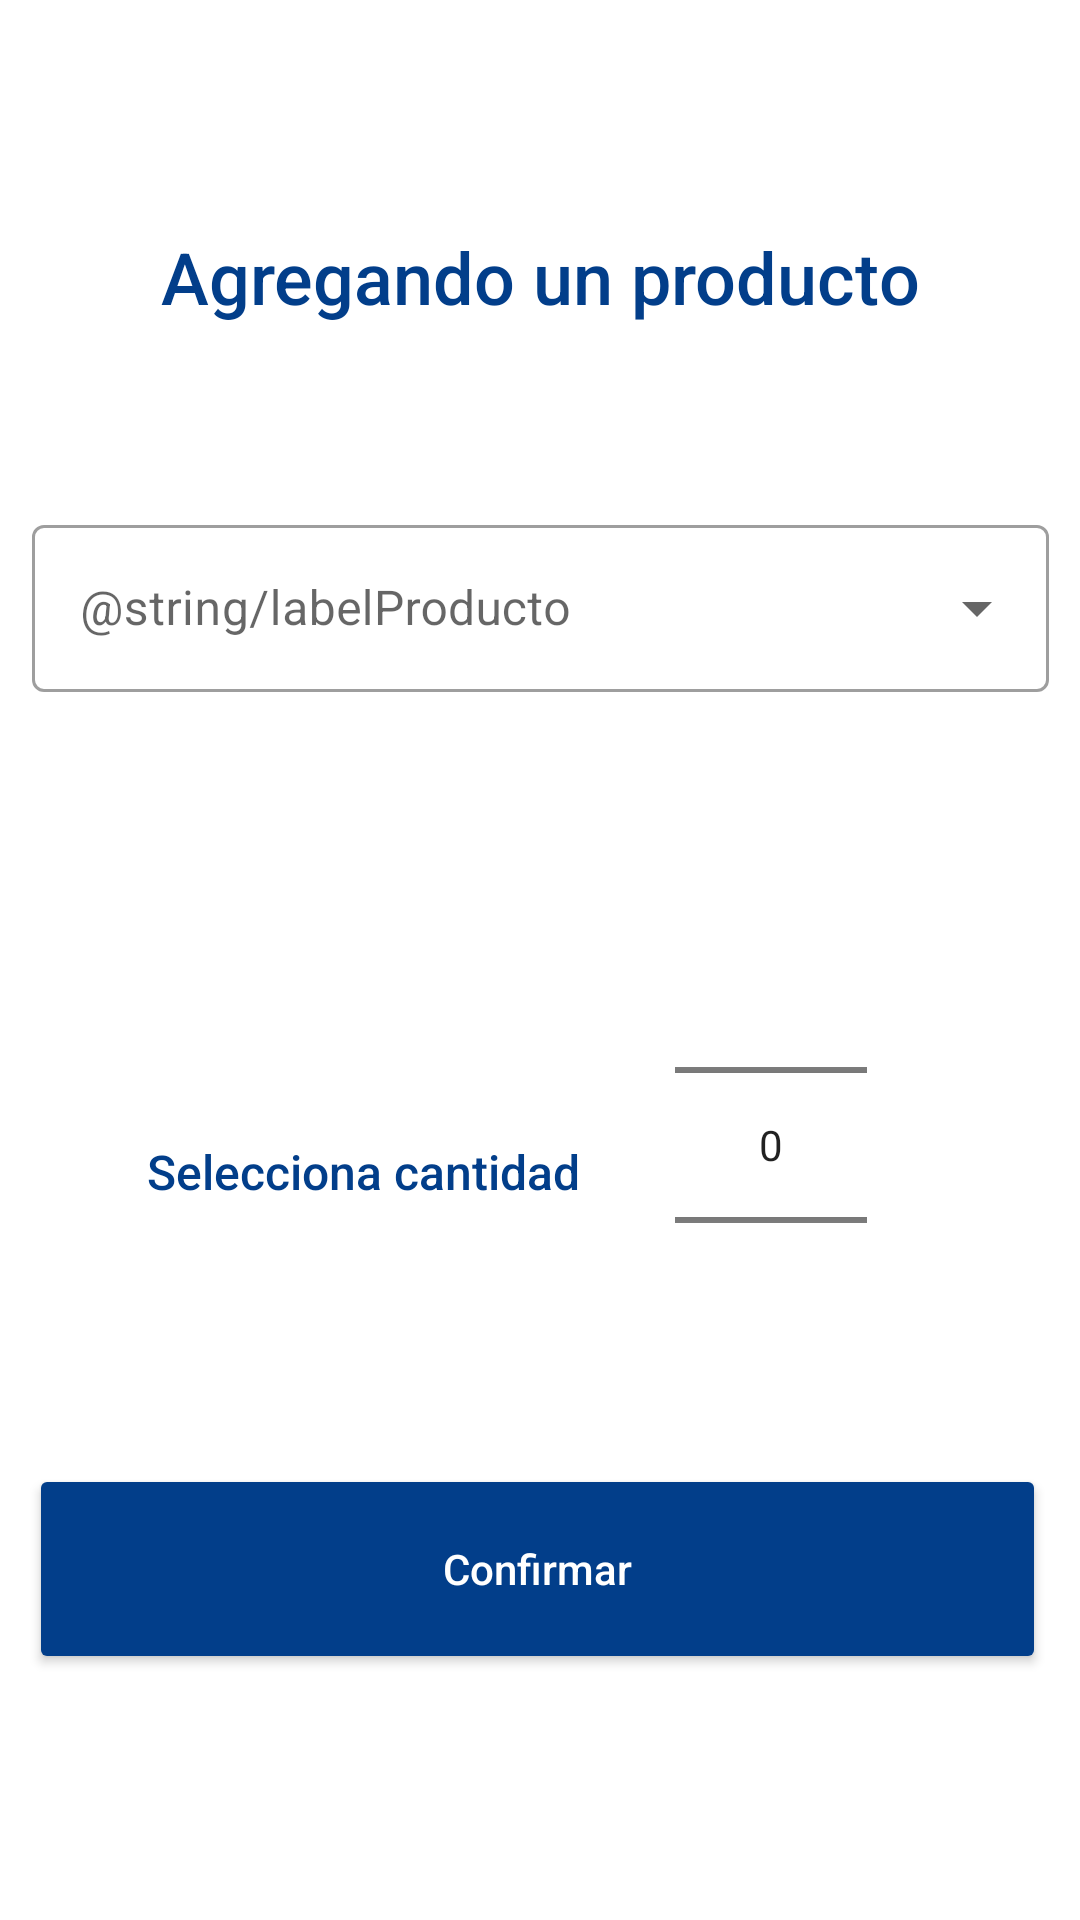

Here is an Android app screen rendered from its layout file. Give the layout XML and the strings, colors and styles it references.
<!-- AndroidManifest.xml: application theme AppTheme -->
<!-- res/layout/dialog_agregar_producto.xml -->
<?xml version="1.0" encoding="utf-8"?>
<androidx.constraintlayout.widget.ConstraintLayout xmlns:android="http://schemas.android.com/apk/res/android"
    xmlns:app="http://schemas.android.com/apk/res-auto"
    xmlns:tools="http://schemas.android.com/tools"
    android:layout_width="match_parent"
    android:layout_height="match_parent"
    app:cardElevation="4dp">

    <TextView
        android:id="@+id/txtDialog"
        android:layout_width="wrap_content"
        android:layout_height="wrap_content"
        android:layout_marginTop="76dp"
        android:fontFamily="sans-serif-medium"
        android:text="Agregando un producto"
        android:textColor="#023E8A"
        android:textSize="24sp"
        app:layout_constraintEnd_toEndOf="parent"
        app:layout_constraintStart_toStartOf="parent"
        app:layout_constraintTop_toTopOf="parent" />

    <NumberPicker
        android:id="@+id/numberPickerCantidad"
        android:layout_width="wrap_content"
        android:layout_height="wrap_content"
        android:layout_marginTop="52dp"
        android:layout_marginEnd="64dp"
        app:layout_constraintEnd_toEndOf="parent"
        app:layout_constraintHorizontal_bias="0.794"
        app:layout_constraintStart_toEndOf="@+id/txtProductosNewPedido3"
        app:layout_constraintTop_toBottomOf="@+id/seleccionarProducto" />

    <TextView
        android:id="@+id/txtProductosNewPedido3"
        android:layout_width="wrap_content"
        android:layout_height="wrap_content"
        android:layout_marginTop="140dp"
        android:fontFamily="sans-serif-medium"
        android:text="Selecciona cantidad
"
        android:textColor="#023E8A"
        android:textSize="16sp"
        app:layout_constraintEnd_toEndOf="parent"
        app:layout_constraintHorizontal_bias="0.232"
        app:layout_constraintStart_toStartOf="parent"
        app:layout_constraintTop_toBottomOf="@+id/seleccionarProducto" />

    <com.google.android.material.textfield.TextInputLayout
        android:id="@+id/seleccionarProducto"
        style="@style/Widget.MaterialComponents.TextInputLayout.OutlinedBox.ExposedDropdownMenu"
        android:layout_width="339dp"
        android:layout_height="70dp"
        android:layout_marginTop="58dp"
        android:hint="@string/labelProducto"
        app:layout_constraintBottom_toBottomOf="parent"
        app:layout_constraintEnd_toEndOf="parent"
        app:layout_constraintStart_toStartOf="parent"
        app:layout_constraintTop_toBottomOf="@+id/txtDialog"
        app:layout_constraintVertical_bias="0.008">

        <AutoCompleteTextView
            android:id="@+id/dropdownProductos"
            android:layout_width="match_parent"
            android:layout_height="wrap_content"
            android:inputType="none"
            app:simpleItems="@array/simple_productos" />

    </com.google.android.material.textfield.TextInputLayout>


    <Button
        android:id="@+id/btnConfirmar"
        android:layout_width="339dp"
        android:layout_height="70dp"
        android:layout_marginTop="488dp"
        android:backgroundTint="#023E8A"
        android:text="Confirmar"
        android:textAllCaps="false"
        android:textColor="#FFF"
        app:layout_constraintEnd_toEndOf="parent"
        app:layout_constraintHorizontal_bias="0.458"
        app:layout_constraintStart_toStartOf="parent"
        app:layout_constraintTop_toTopOf="parent" />

    <TextView
        android:id="@+id/txtErrorCantStock"
        android:layout_width="337dp"
        android:layout_height="63dp"
        android:layout_marginTop="244dp"
        android:textAlignment="center"
        android:textColor="#DD5050"
        app:layout_constraintEnd_toEndOf="parent"
        app:layout_constraintHorizontal_bias="0.486"
        app:layout_constraintStart_toStartOf="parent"
        app:layout_constraintTop_toTopOf="parent" />

</androidx.constraintlayout.widget.ConstraintLayout>
<!-- resources referenced by this layout -->
<resources>
  <string-array name="simple_productos">producto</string-array>
  <style name="AppTheme" parent="Theme.MaterialComponents.Light.NoActionBar">
          
          <item name="colorPrimary">#023E8A</item>
          <item name="colorPrimaryDark">#023E8A</item>
          <item name="colorAccent">#0077B6</item>
          <item name="colorOnPrimary">@color/white</item>
          <item name="textInputStyle">@style/Widget.MaterialComponents.TextInputLayout.OutlinedBox.ExposedDropdownMenu</item>
          
          <item name="windowActionBar">false</item>
          <item name="windowNoTitle">true</item>
  
      </style>
  <!-- not gathered from this repository: default colours our renderer supplied (Android Studio template values) -->
  <color name="white">#FFFFFFFF</color>
</resources>
